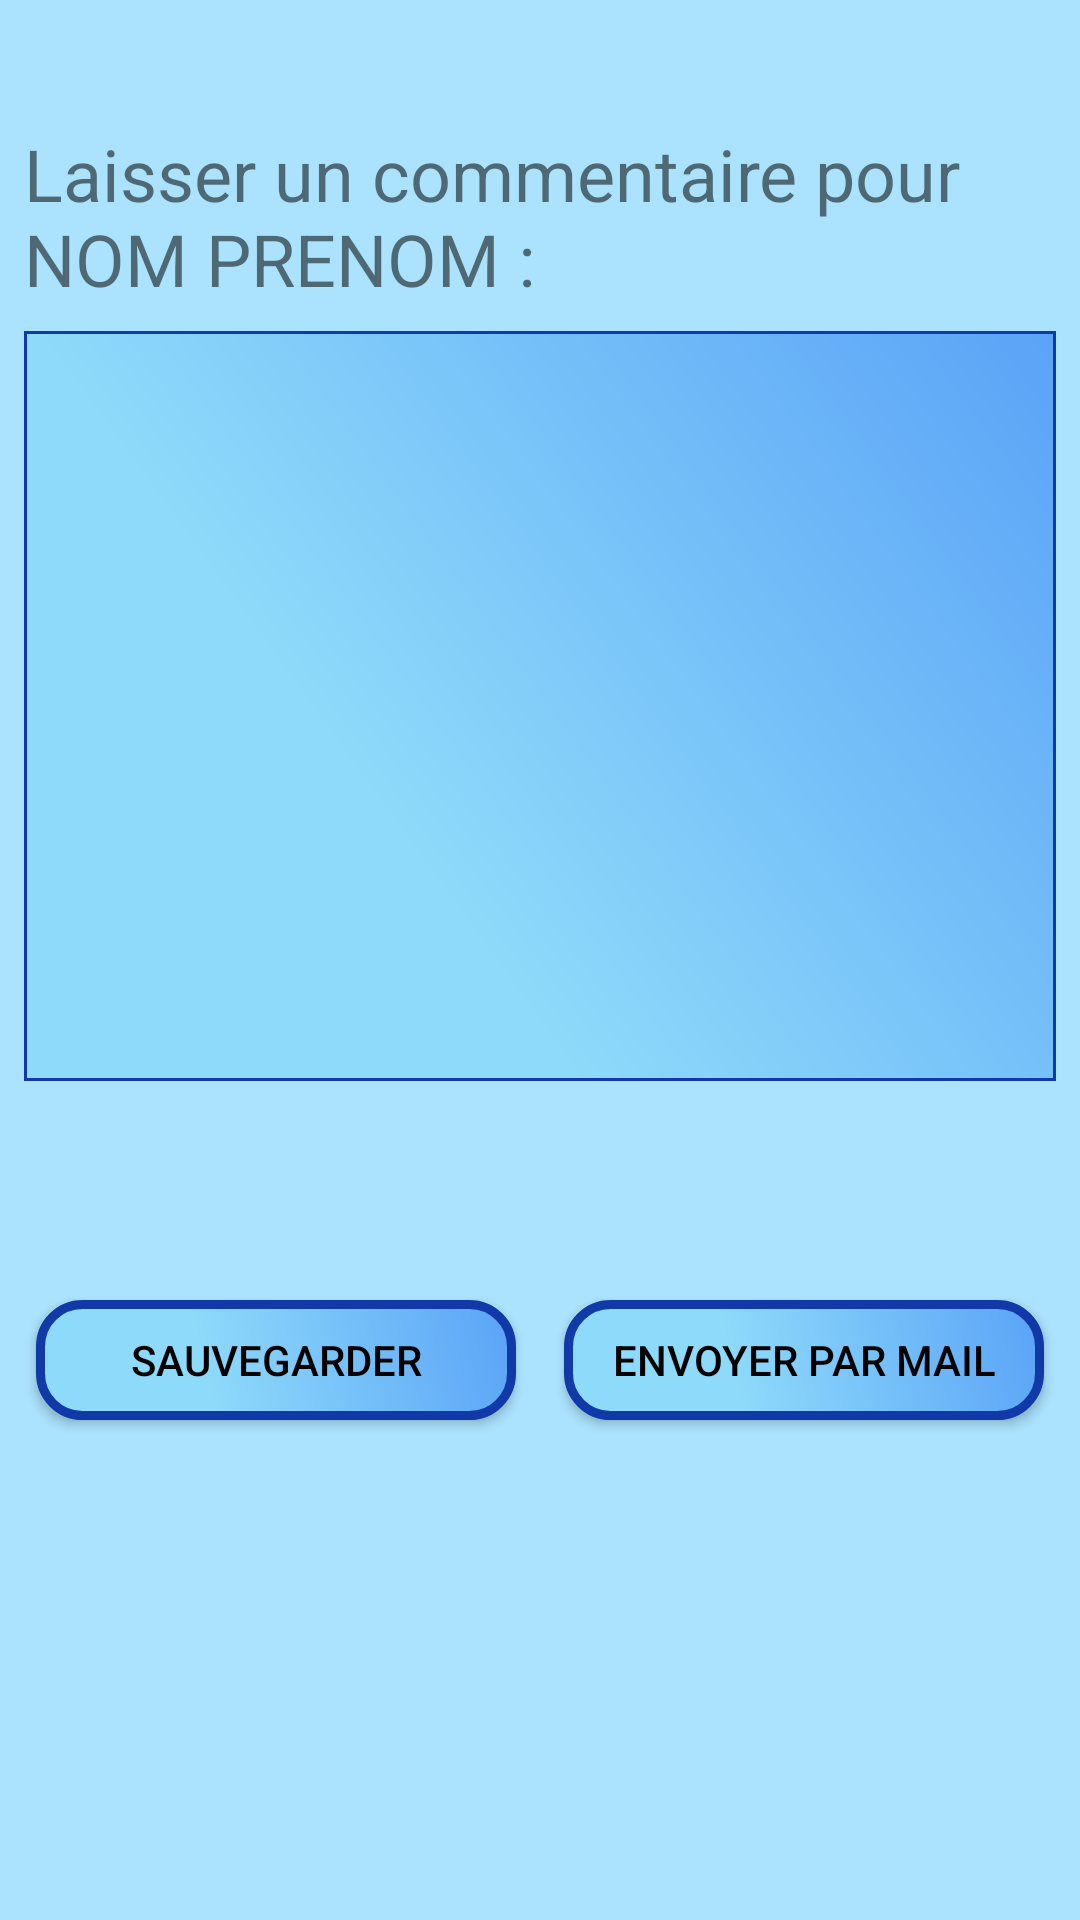

Produce the Android XML layout that renders to this screen, including the resource entries it uses.
<!-- AndroidManifest.xml: application theme AppTheme -->
<!-- res/layout/activity_comment_patient.xml -->
<?xml version="1.0" encoding="utf-8"?>
<android.support.constraint.ConstraintLayout xmlns:android="http://schemas.android.com/apk/res/android"
    xmlns:app="http://schemas.android.com/apk/res-auto"
    xmlns:tools="http://schemas.android.com/tools"
    android:layout_width="match_parent"
    android:layout_height="match_parent"
    tools:context="ceri.m1ilsen.applicationprojetm1.ui.CommentPatientActivity">

    <TextView
        android:id="@+id/commentExplanation"
        android:layout_width="0dp"
        android:layout_height="wrap_content"
        android:layout_alignParentStart="true"
        android:layout_alignParentLeft="true"
        android:layout_alignParentTop="true"
        android:layout_alignParentEnd="true"
        android:layout_alignParentRight="true"
        android:layout_alignParentBottom="true"
        android:layout_marginStart="8dp"
        android:layout_marginLeft="8dp"
        android:layout_marginTop="8dp"
        android:layout_marginEnd="8dp"
        android:layout_marginRight="8dp"
        android:layout_marginBottom="8dp"
        android:fontFamily="sans-serif"
        android:text="Laisser un commentaire pour NOM PRENOM :"
        android:textSize="24sp"
        app:layout_constraintBottom_toBottomOf="parent"
        app:layout_constraintEnd_toEndOf="parent"
        app:layout_constraintStart_toStartOf="parent"
        app:layout_constraintTop_toTopOf="parent"
        app:layout_constraintVertical_bias="0.060000002" />

    <EditText
        android:id="@+id/commentField"
        android:layout_width="0dp"
        android:layout_height="250dp"
        android:layout_centerHorizontal="true"
        android:layout_centerVertical="true"
        android:layout_marginStart="8dp"
        android:layout_marginLeft="8dp"
        android:layout_marginTop="8dp"
        android:layout_marginEnd="8dp"
        android:layout_marginRight="8dp"
        android:layout_marginBottom="8dp"
        android:background="@drawable/custom_comment"
        android:gravity="top"
        android:inputType="text|textMultiLine"
        android:textColor="@android:color/background_dark"
        android:textSize="24sp"
        app:layout_constraintBottom_toBottomOf="parent"
        app:layout_constraintEnd_toEndOf="parent"
        app:layout_constraintStart_toStartOf="parent"
        app:layout_constraintTop_toBottomOf="@+id/commentExplanation"
        app:layout_constraintVertical_bias="0.0" />

    <Button
        android:id="@+id/saveCommentButton"
        android:layout_width="160dp"
        android:layout_height="40dp"
        android:layout_below="@+id/commentField"
        android:layout_alignStart="@+id/commentExplanation"
        android:layout_alignLeft="@+id/commentExplanation"
        android:layout_marginStart="16dp"
        android:layout_marginLeft="16dp"
        android:layout_marginTop="8dp"
        android:layout_marginEnd="8dp"
        android:layout_marginRight="8dp"
        android:layout_marginBottom="8dp"
        android:background="@drawable/custom_list"
        android:text="Sauvegarder"
        android:textColor="@android:color/black"
        android:textSize="14sp"
        app:layout_constraintBottom_toBottomOf="parent"
        app:layout_constraintEnd_toStartOf="@+id/sendCommentButton"
        app:layout_constraintStart_toStartOf="parent"
        app:layout_constraintTop_toBottomOf="@+id/commentField"
        app:layout_constraintVertical_bias="0.29000002" />

    <Button
        android:id="@+id/sendCommentButton"
        android:layout_width="160dp"
        android:layout_height="40dp"
        android:layout_alignBaseline="@+id/saveCommentButton"
        android:layout_alignEnd="@+id/commentExplanation"
        android:layout_alignRight="@+id/commentExplanation"
        android:layout_alignBottom="@+id/saveCommentButton"
        android:layout_marginStart="8dp"
        android:layout_marginLeft="8dp"
        android:layout_marginTop="8dp"
        android:layout_marginEnd="16dp"
        android:layout_marginRight="16dp"
        android:layout_marginBottom="8dp"
        android:background="@drawable/custom_list"
        android:text="Envoyer par mail"
        android:textColor="@android:color/black"
        android:textSize="14sp"
        app:layout_constraintBottom_toBottomOf="parent"
        app:layout_constraintEnd_toEndOf="parent"
        app:layout_constraintStart_toEndOf="@+id/saveCommentButton"
        app:layout_constraintTop_toBottomOf="@+id/commentField"
        app:layout_constraintVertical_bias="0.29000002" />

</android.support.constraint.ConstraintLayout>
<!-- resources referenced by this layout -->
<resources>
  <!-- drawable custom_comment (drawable) -->
  <?xml version="1.0" encoding="utf-8"?>
  <shape xmlns:android="http://schemas.android.com/apk/res/android" android:shape="rectangle" >
  
      <gradient
          android:angle="45"
          android:centerX="35%"
          android:centerColor="#8EDAFA"
          android:startColor="#8EDAFA"
          android:endColor="#5AA3F7"
          android:type="linear"
          />
      <padding
          android:left="0dp"
          android:top="0dp"
          android:right="0dp"
          android:bottom="0dp"
          />
      <size
          android:width="270dp"
          android:height="60dp"
          />
      <stroke
          android:width="1dp"
          android:color="#1139A8"
          />
  </shape>
  <!-- drawable custom_list (drawable) -->
  <?xml version="1.0" encoding="utf-8"?>
  <shape xmlns:android="http://schemas.android.com/apk/res/android" android:shape="rectangle" >
      <corners
          android:radius="14dp"
          />
      <gradient
          android:angle="45"
          android:centerX="35%"
          android:centerColor="#8EDAFA"
          android:startColor="#8EDAFA"
          android:endColor="#5AA3F7"
          android:type="linear"
          />
      <padding
          android:left="0dp"
          android:top="0dp"
          android:right="0dp"
          android:bottom="0dp"
          />
      <size
          android:width="270dp"
          android:height="60dp"
          />
      <stroke
          android:width="3dp"
          android:color="#1139A8"
          />
  </shape>
  <style name="AppTheme" parent="Theme.AppCompat.Light.DarkActionBar">
          
          <item name="colorPrimary">@color/colorPrimary</item>
          <item name="colorPrimaryDark">@color/colorPrimaryDark</item>
          <item name="colorAccent">@color/colorAccent</item>
          <item name="android:colorBackground">@color/background_material_light</item>
          <item name="android:textColorPrimaryInverse">@android:color/black</item>
      </style>
  <color name="colorPrimary">#4a9bf8</color>
  <color name="colorPrimaryDark">#4a9bf8</color>
  <color name="colorAccent">#4a9bf8</color>
  <color name="background_material_light">#abe2fd</color>
</resources>
